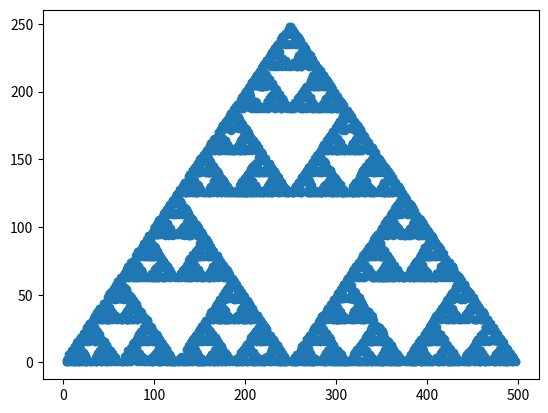

This figure's Python source:
from random import choice
import matplotlib.pyplot as plt

#Die 3 Eckpunkte 
a = [0, 0]
b = [250, 250]
c = [500, 0]

#Eine Liste der Eckpunkte, um mit random.choice 
#später einen zufällig aus der Liste auswählen zu könen
eckpunkte = [a,b,c]

#Die Listen der generierten Punkte. punkte_x[0] und punkte_y[0] ergeben 
#zusammen den Startpunkt
punkte_x = [50]
punkte_y = [50]


def berechne_punkte():
	"""Die Funktion wählt zufällig einen der drei Eckpunkte aus. 
	Danach wird die Entfernung der x und y Punkte zu dem Eckpunkt berechnet.
	Die Entfernung wird durch 2 geteilt.
	So wird der Punkt berechnet, der auf der Hälfte der Strecke zwischen 
	Eckpunkt und dem aktuellen Punkt liegt.
	Der Punkt wird zuletzt in punkte_x und punkte_y eingefügt."""

	for i in range(10000):

		ziel_punkt = choice(eckpunkte)
		print(f"Der ausgewählte Punkt ist: {ziel_punkt}")

		#wählt den letzten Eintrag der punkte_x aus
		abstand_x = ziel_punkt[0] - punkte_x[-1]
		print (f"Der Abstand auf der x Achse  zum ziel_punkt beträgt: {abstand_x}")

		abstand_y = ziel_punkt[1] - punkte_y[-1] 
		print (f"Der Abstand auf der y Achse  zum ziel_punkt beträgt: {abstand_y}")

		neuer_x_punkt = (abstand_x // 2) + punkte_x[-1]
		print (neuer_x_punkt)

		punkte_x.append(neuer_x_punkt)

		neuer_y_punkt = (abstand_y // 2) + punkte_y[-1]
		print (neuer_y_punkt)
		punkte_y.append(neuer_y_punkt)


berechne_punkte()
print (punkte_x)
print (punkte_y)

fig, ax = plt.subplots()
#ax.plot(x_coordinates, y_coordinates)
ax.scatter(punkte_x, punkte_y, s = 20)

plt.show()